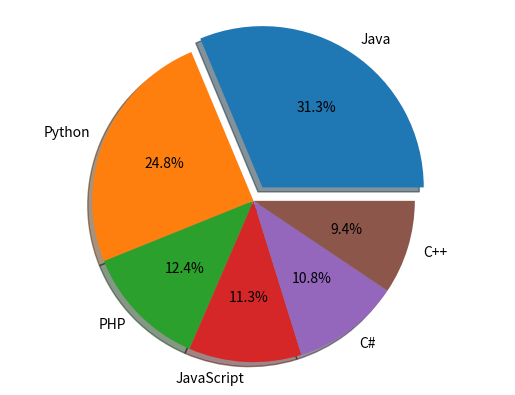

Source code (Python):
import numpy as np
import matplotlib.pyplot as plt
E={'Java':31.3,'Python':24.8,'PHP':12.4,'JavaScript':11.3,'C#':10.8,'C++':9.4}
plt.pie(E.values(),(0.1,0,0,0,0,0),labels=E.keys(),autopct='%1.1f%%',shadow=True)
plt.axis('equal')
plt.show()
